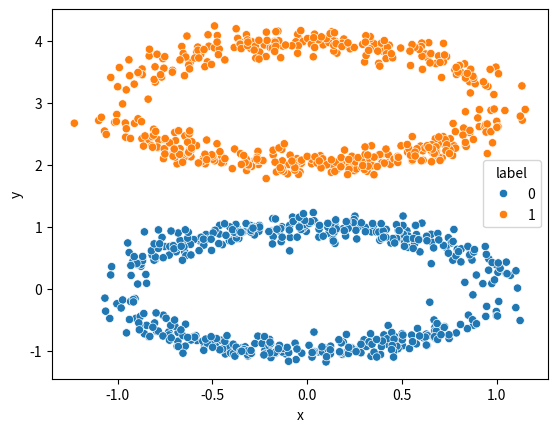

This chart was generated by the following Python code: (Note: this script raises an exception after producing the figure.)
import math
import pandas as pd
import numpy as np
import seaborn as sns
import matplotlib.pyplot as plt


class dataset:

    def __init__(self,n) -> None:
        self.n = n
    
    def get(self,add_noise = False) -> pd.DataFrame:
        data = np.zeros((self.n,3))
        d = {0: (0, 0, 1), 1: (0, 3, 1)}
        
        for i in range(self.n):
            l = np.random.randint(0,2)
            h,k,r = d[l]

            x = np.random.rand()
            y = math.sqrt(r*r - x*x)

            q = np.random.randint(0,4)

            if q == 0:
                x,y = x,y
            elif q == 1:
                x,y = -x,y
            elif q == 2:
                x,y = x,-y
            else:
                x,y = -x,-y

            x = x + h
            y = y + k
            data[i] = [x,y,l]
        
        if add_noise:
            data[:,0:2] += np.random.normal(0,0.1,(self.n,2))
        df = pd.DataFrame(data, columns = ['x', 'y', 'label'])
        df.label = df.label.astype(int)
        return df


class Perceptron:
    def __init__(self,n,a = 0.000001) -> None:
        # initialize weights
        self.n = n
        self.a = a
        self.w = np.zeros(n+1)


    def step(self,z):
        # applies step function on z
        return np.heaviside(z,1)

    def fit(self, X,y,epochs=100, bias=True):
        self.w = np.zeros(self.n+1)
        if bias:
            X = np.hstack((np.ones((len(X),1)),X))
        else:
            X = np.hstack((np.zeros((len(X),1)),X))

        wrong_arr = []

        for e in range(epochs):
            wrong = 0
            for i in range(len(X)):
                z = np.dot(self.w,X[i])
                y_pred = self.step(z)
                if y_pred != y[i]:
                    wrong += 1
                    self.w += self.a*(y[i] - y_pred)*X[i]
            wrong_arr.append(wrong)
            if(wrong == 0):
                break

        return self.w, wrong_arr
    
    def predict(self,X):
        X = np.hstack((np.ones((len(X),1)),X))
        z = np.dot(self.w,X.T)
        y_pred = self.step(z)
        return y_pred

    def plot_decision_boundary(self, X,y, lim = False):

        df = pd.DataFrame(X, columns = ['x', 'y'])
        df['label'] = y
        try:
            if self.w[2]!=0:
                if lim:
                    x1 = np.array([-3,3])
                else:
                    x1 = np.array([min(X[:, 0]), max(X[:, 0])])
                x2 = -(self.w[0] + self.w[1]*x1)/self.w[2]
            elif self.w[1]!=0:
                if lim:
                    x2 = np.array([-3, 3])
                else:
                    x2 = np.array([min(X[:, 1]), max(X[:, 1])])
                x1 = -(self.w[0] + self.w[2]*x2)/self.w[1]
            else:
                print("NO boundary exists")
                return
        except:
            print("NO boundary exists")
            return
        plt.plot(x1,x2,'r-',label = 'Decision Boundary')
        sns.scatterplot(data = df, x = 'x', y='y',hue = 'label')
        plt.axis('equal')
        
        
if __name__ == "__main__":
    df = dataset(1000).get(add_noise=True)
    sns.scatterplot(data=df, x="x", y="y", hue="label")
    plt.savefig('./a.png')
    p = Perceptron()
    p.perceptron(df.drop('label', axis=1).to_numpy(),df.label.to_numpy(),epochs=100, bias=True, plot = True)

